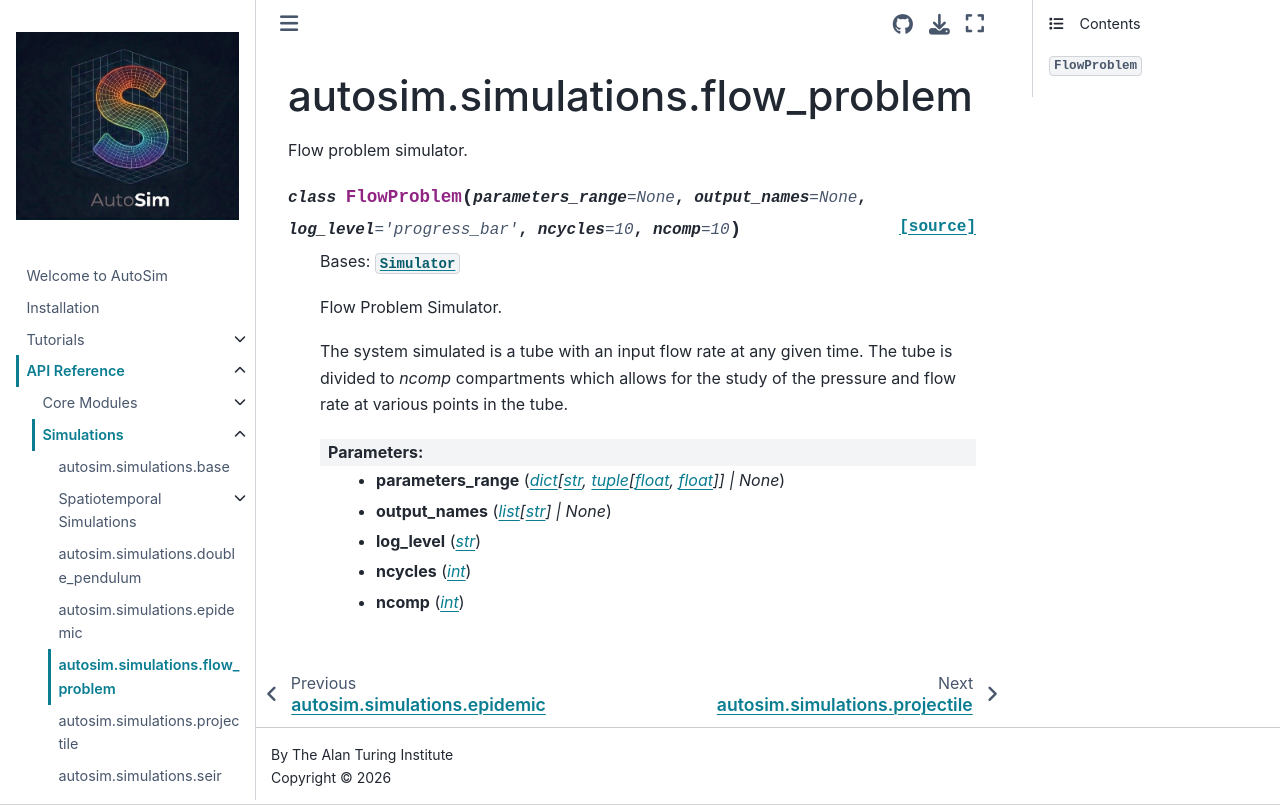

repository: alan-turing-institute/autosim · page: reference/simulations/flow_problem.html · generator: jekyll

autosim.simulations.flow_problem
================================

.. automodule:: autosim.simulations.flow_problem
   :members:
   :undoc-members:
   :show-inheritance:
